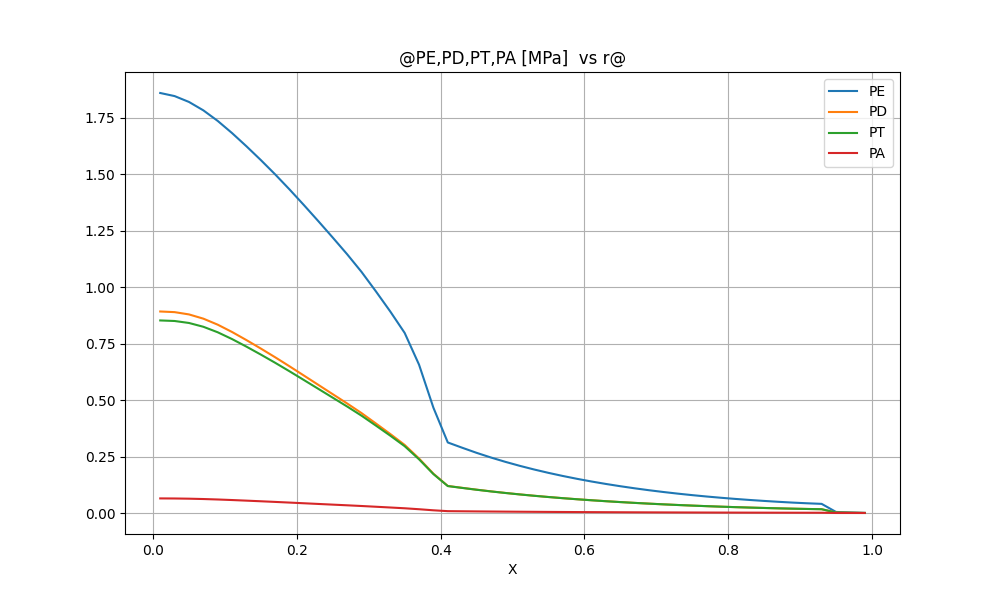

The data file committed next to this chart (first rows):
@PE, PD, PT, PA [MPa]  vs r@
X, PE, PD, PT, PA
0.1000000E-01, 0.1858856E+01, 0.8918903E+00, 0.8522248E+00, 0.6457835E-01, 
0.3000000E-01, 0.1845190E+01, 0.8889973E+00, 0.8497920E+00, 0.6425775E-01, 
0.5000000E-01, 0.1819207E+01, 0.8788807E+00, 0.8410189E+00, 0.6335274E-01, 
0.7000000E-01, 0.1782007E+01, 0.8601236E+00, 0.8242081E+00, 0.6184497E-01, 
0.9000000E-01, 0.1735185E+01, 0.8334532E+00, 0.7997766E+00, 0.5980122E-01, 
0.1100000E+00, 0.1681183E+01, 0.8009529E+00, 0.7696213E+00, 0.5736140E-01, 
0.1300000E+00, 0.1622810E+01, 0.7651324E+00, 0.7361481E+00, 0.5469515E-01, 
0.1500000E+00, 0.1561820E+01, 0.7276769E+00, 0.7010043E+00, 0.5191765E-01, 
0.1700000E+00, 0.1498232E+01, 0.6889754E+00, 0.6645980E+00, 0.4905399E-01, 
0.1900000E+00, 0.1431523E+01, 0.6489332E+00, 0.6268555E+00, 0.4609748E-01, 
0.2100000E+00, 0.1362262E+01, 0.6080408E+00, 0.5882366E+00, 0.4308632E-01, 
0.2300000E+00, 0.1291315E+01, 0.5669191E+00, 0.5493224E+00, 0.4006814E-01, 
0.2500000E+00, 0.1218927E+01, 0.5257853E+00, 0.5103137E+00, 0.3706073E-01, 
0.2700000E+00, 0.1145187E+01, 0.4847362E+00, 0.4712940E+00, 0.3407408E-01, 
0.2900000E+00, 0.1067078E+01, 0.4421655E+00, 0.4307311E+00, 0.3099308E-01, 
0.3100000E+00, 0.9809222E+00, 0.3962155E+00, 0.3868349E+00, 0.2768570E-01, 
0.3300000E+00, 0.8917530E+00, 0.3496815E+00, 0.3422275E+00, 0.2435783E-01, 
0.3500000E+00, 0.7970497E+00, 0.3013394E+00, 0.2957097E+00, 0.2092322E-01, 
0.3700000E+00, 0.6564680E+00, 0.2412175E+00, 0.2376374E+00, 0.1667599E-01, 
0.3900000E+00, 0.4658821E+00, 0.1739721E+00, 0.1722825E+00, 0.1196755E-01, 
0.4100000E+00, 0.3121547E+00, 0.1197484E+00, 0.1191705E+00, 0.8206776E-02, 
0.4300000E+00, 0.2888803E+00, 0.1114135E+00, 0.1109513E+00, 0.7630142E-02, 
0.4500000E+00, 0.2663445E+00, 0.1033066E+00, 0.1029355E+00, 0.7069380E-02, 
0.4700000E+00, 0.2455907E+00, 0.9579989E-01, 0.9549842E-01, 0.6550640E-02, 
0.4900000E+00, 0.2264677E+00, 0.8884195E-01, 0.8859459E-01, 0.6070482E-02, 
0.5100000E+00, 0.2088475E+00, 0.8238906E-01, 0.8218434E-01, 0.5625835E-02, 
0.5300000E+00, 0.1926182E+00, 0.7640348E-01, 0.7623279E-01, 0.5213996E-02, 
0.5500000E+00, 0.1776608E+00, 0.7084681E-01, 0.7070354E-01, 0.4832192E-02, 
0.5700000E+00, 0.1638615E+00, 0.6568101E-01, 0.6556004E-01, 0.4477680E-02, 
0.5900000E+00, 0.1511258E+00, 0.6087567E-01, 0.6077295E-01, 0.4148263E-02, 
0.6100000E+00, 0.1393719E+00, 0.5640507E-01, 0.5631738E-01, 0.3842096E-02, 
0.6300000E+00, 0.1285250E+00, 0.5224590E-01, 0.5217064E-01, 0.3557511E-02, 
0.6500000E+00, 0.1185139E+00, 0.4837587E-01, 0.4831092E-01, 0.3292923E-02, 
0.6700000E+00, 0.1092749E+00, 0.4477521E-01, 0.4471880E-01, 0.3046931E-02, 
0.6900000E+00, 0.1007558E+00, 0.4142830E-01, 0.4137896E-01, 0.2818425E-02, 
0.7100000E+00, 0.9290994E-01, 0.3832152E-01, 0.3827799E-01, 0.2606441E-02, 
0.7300000E+00, 0.8569579E-01, 0.3544282E-01, 0.3540401E-01, 0.2410125E-02, 
0.7500000E+00, 0.7906960E-01, 0.3277884E-01, 0.3274378E-01, 0.2228542E-02, 
0.7700000E+00, 0.7299088E-01, 0.3031716E-01, 0.3028496E-01, 0.2060826E-02, 
0.7900000E+00, 0.6741991E-01, 0.2804526E-01, 0.2801509E-01, 0.1906110E-02, 
0.8100000E+00, 0.6231861E-01, 0.2595086E-01, 0.2592191E-01, 0.1763553E-02, 
0.8300000E+00, 0.5766997E-01, 0.2402995E-01, 0.2400139E-01, 0.1632883E-02, 
0.8500000E+00, 0.5343261E-01, 0.2226811E-01, 0.2223906E-01, 0.1513135E-02, 
0.8700000E+00, 0.4952063E-01, 0.2063200E-01, 0.2060150E-01, 0.1402071E-02, 
0.8900000E+00, 0.4599595E-01, 0.1914965E-01, 0.1911668E-01, 0.1301648E-02, 
0.9100000E+00, 0.4300128E-01, 0.1788361E-01, 0.1784720E-01, 0.1216185E-02, 
0.9300000E+00, 0.4043911E-01, 0.1679533E-01, 0.1675446E-01, 0.1143164E-02, 
0.9500000E+00, 0.4652399E-02, 0.2008349E-02, 0.2010754E-02, 0.1361549E-03, 
0.9700000E+00, 0.2417348E-02, 0.1044247E-02, 0.1044577E-02, 0.7098019E-04, 
0.9900000E+00, 0.4715921E-03, 0.2049718E-03, 0.2050111E-03, 0.1447364E-04, 
